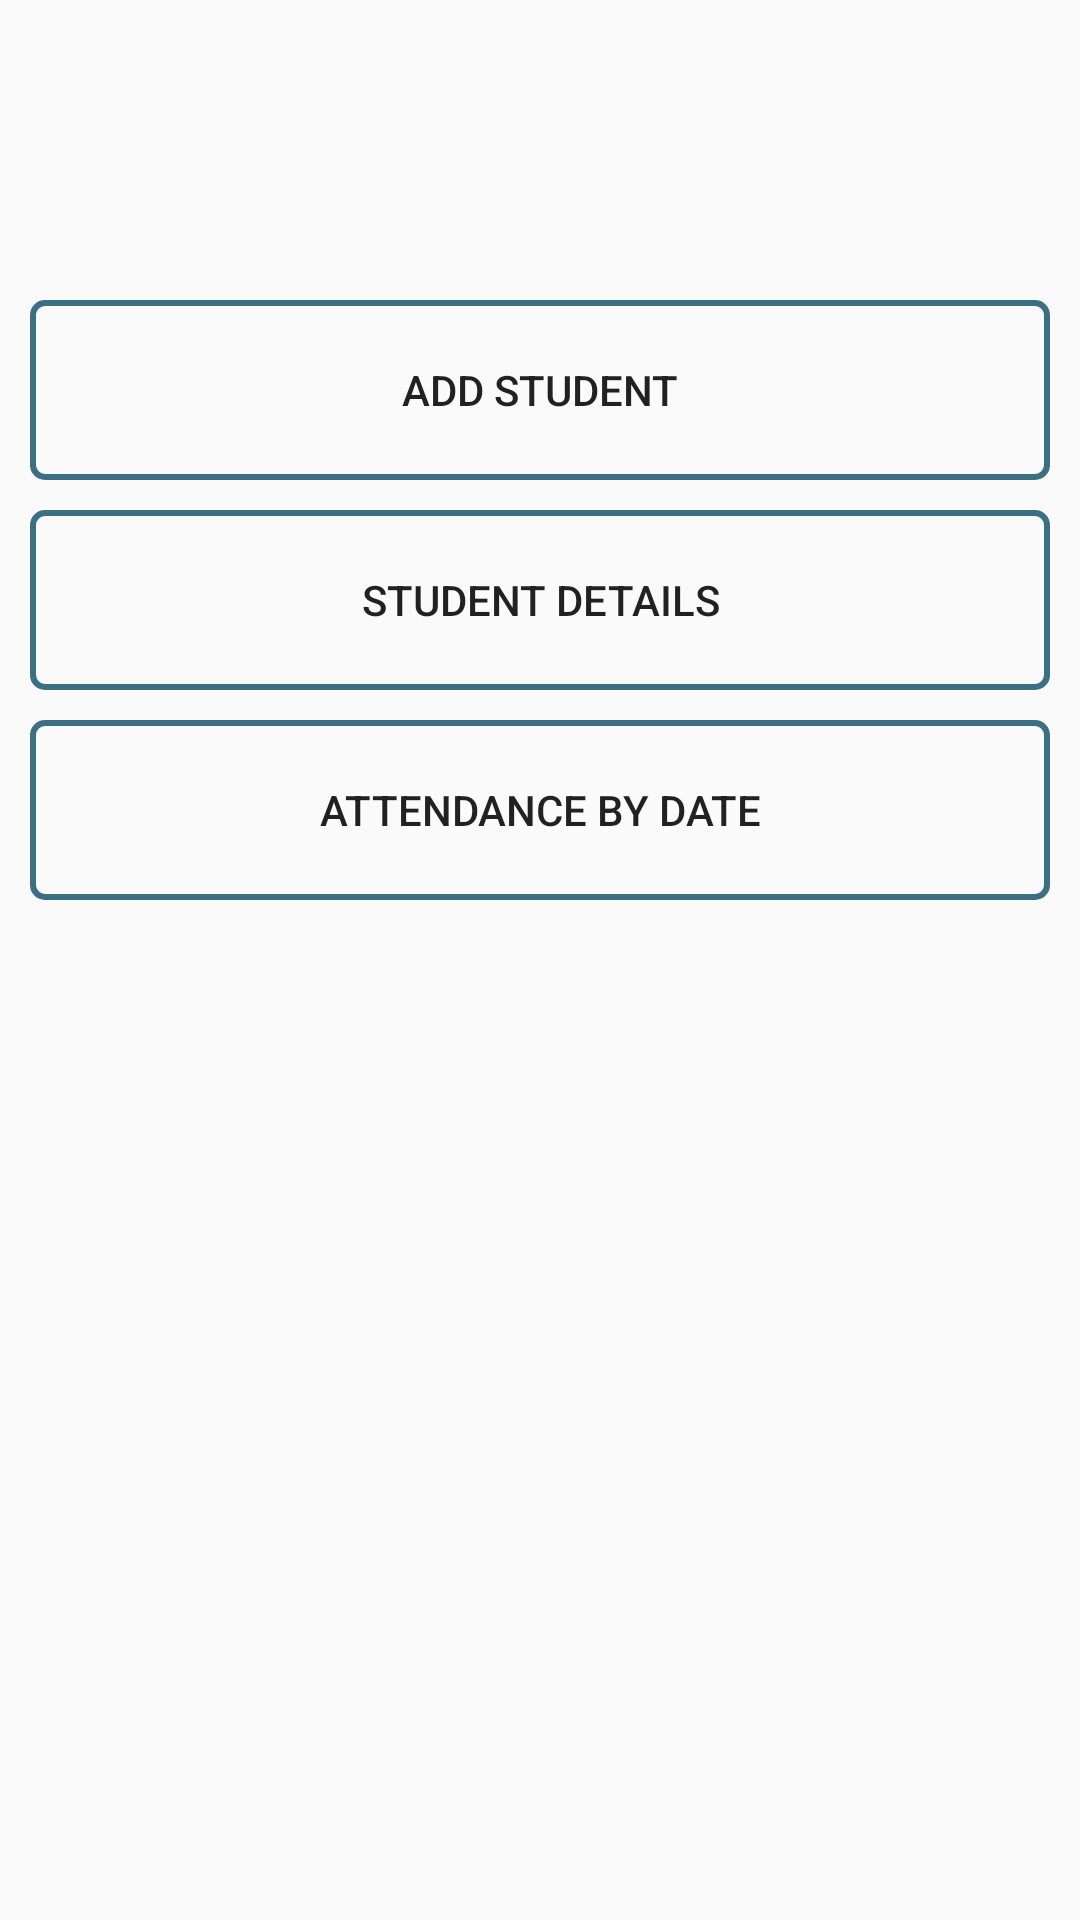

Produce the Android XML layout that renders to this screen, including the resource entries it uses.
<!-- AndroidManifest.xml: application theme AppTheme -->
<!-- res/layout/activity_welcome.xml -->
<?xml version="1.0" encoding="utf-8"?>
<LinearLayout xmlns:android="http://schemas.android.com/apk/res/android"
    android:orientation="vertical" android:layout_width="match_parent"
    android:layout_height="match_parent">

    <Button
        android:id="@+id/btnAddStudent"
        android:layout_height="60dp"
        android:layout_width="match_parent"
        android:background="@drawable/button_login"
        android:layout_marginTop="100dp"
        android:layout_marginLeft="10dp"
        android:layout_marginRight="10dp"
        android:text="Add Student"/>


    <Button
        android:id="@+id/btnShowstudent"
        android:layout_height="60dp"
        android:layout_width="match_parent"
        android:background="@drawable/button_login"
        android:layout_marginTop="10dp"
        android:layout_marginLeft="10dp"
        android:layout_marginRight="10dp"
        android:text="Student Details"/>








    <Button
        android:id="@+id/btnStudentAttendancebyDate"
        android:layout_height="60dp"
        android:layout_width="match_parent"
        android:background="@drawable/button_login"
        android:layout_marginTop="10dp"
        android:layout_marginLeft="10dp"
        android:layout_marginRight="10dp"
        android:text="Attendance By Date"/>



</LinearLayout>
<!-- resources referenced by this layout -->
<resources>
  <!-- drawable button_login (drawable) -->
  <?xml version="1.0" encoding="utf-8"?>
  <selector xmlns:android="http://schemas.android.com/apk/res/android">
  
      <item>
          <shape android:shape="rectangle">
  
              <stroke android:width="2dp" android:color="#3D6F83" />
  
              <solid android:color="@android:color/transparent" />
  
              <corners android:bottomLeftRadius="4dp" android:bottomRightRadius="4dp" android:topLeftRadius="4dp" android:topRightRadius="4dp" />
          </shape>
      </item>
  
  </selector>
  
      
  
      
      
      
      
      
      
  
      
      
      
      
      
      
  
      
  <style name="AppTheme" parent="Theme.AppCompat.Light.DarkActionBar">
          
          <item name="colorPrimary">@color/colorPrimary</item>
          <item name="colorPrimaryDark">@color/colorPrimaryDark</item>
          <item name="colorAccent">@color/colorAccent</item>
      </style>
  <color name="colorPrimary">#6001B3EC</color>
  <color name="colorPrimaryDark">#D301B3EC</color>
  <color name="colorAccent">#D81B60</color>
</resources>
